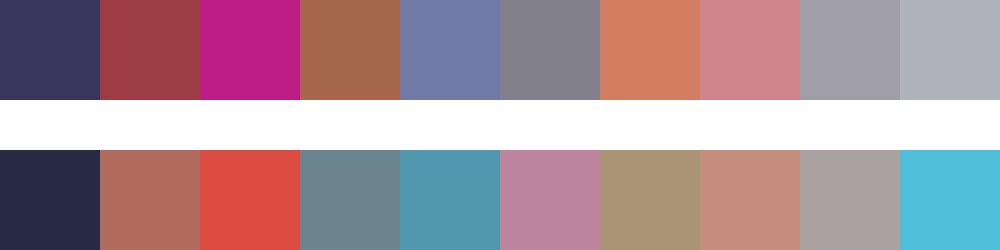

The table this chart was drawn from, first rows:
#38365d	#9e3c46	#be1d88	#a6674c	#717aa7	#82808c	#d37e61	#cf858e	#9f9ea8	#b1b3bb
#282a44	#b16c5d	#dd4c40	#6c8690	#5198ae	#be859f	#ab9376	#c58d7c	#aaa2a2	#4dbdd8
